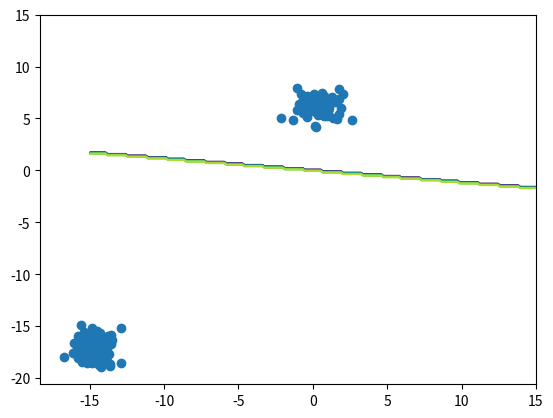

Generate this figure with matplotlib:
"""
[redacted]
[redacted]
"""

import numpy as np
import matplotlib.pyplot as plt

class Perceptron:
    """
    Atributos:
        W: matriz del clasificador
        
    Metodos:
        calculaW: calcula la matriz del clasificador dados unos puntos y sus
            correspondientes clases
        clasificador: Usando W calcula las clases estimadas de los puntos que
            se le pasan
    """
    
    """
    Inicialización de los atributos de la clase por defecto
    """
    def __init__(self):
        self.W = []
    
    """
    Calcula la matriz W asociada al clasificador y la guarda en el atributo
    de la clase
    
    Entrada
        X: Puntos
        T: Clases asociadas a los puntos de X
    """
    def calculaW(self, X, T):
        F, N = X.shape
        wr = np.zeros(F)
        wrIgualwr1 = False

        while not(wrIgualwr1):
            for i in range(N):
                if (wr.T).dot(X[:,i])*T[i] <= 0 :
                    #Mal clasificado
                    wr1 = wr + X[:,i]*T[i]                        
            if np.equal(wr1, wr).all():
                wrIgualwr1 = True
            else:
                wr = np.copy(wr1)
        
        self.W = wr

    """
    Clasifica los puntos dados, es decir, calcula las etiquetas que les
    corresponden usando la matriz W de la clase
    
    Entrada
        X: puntos para clasificar
    Salida
        Devuelve las clases predecidas de los puntos
    """
    def clasificador(self, X):
        F, N = X.shape
        T = np.ones((1,N))
        for i in range(N):
            if (self.W.T).dot(X[:,i]) < 0:
                T[0, i] = (-1) * np.ones(1)
        return T

"""
Crea datos aleatoriamente pero controlamos que los puntos de la misma clase
tengan cierta relación para que el clasificador funcione razonablemente bien

Entrada
    distClases: distancia mínima entre las clases
    dispMedia: dispersión media de cada clase
    minNxClase: mínimo número de puntos de cada clase
    maxNxClase: máximo número de puntos de cada clase

Salida
    X: matriz con los puntos creados
    T: matriz con las etiquetas asociadas a los puntos en X
"""    
def creaDatos(distClases, dispMedia, minNxClase, maxNxClase):
       
    """Generamos las mu distanciadas para que las clases esten separadas"""
    mus = [np.random.randn(2)*distClases]
    for k in range(1, 2):
        auxMu = np.random.randn(2)*distClases
        while min([np.linalg.norm(mu - auxMu) for mu in mus]) < 2*distClases:
            auxMu = np.random.randn(2)*distClases
        mus.append(auxMu)
      
    """Generamos el numero de datos que tendrá cada clase"""    
    Ns = []
    for k in range(0, 2):
        Ns.append(np.random.randint(minNxClase, maxNxClase))
    N = sum(Ns)
    
    """Rellenamos las etiquetas para cada punto"""
    T = np.hstack((np.ones(Ns[0]), (-1)*np.ones(Ns[1])))
    
    """Generamos los puntos"""
    X = np.zeros((2, N))
    cont = 0
    for k in range(0, 2):
        X[:, cont:cont + Ns[k]] = np.random.randn(2, Ns[k])*dispMedia + mus[k][:, np.newaxis]
        cont += Ns[k]
    
    
    return X, T
    
if __name__ == '__main__':
    per = Perceptron()
    
    """Distancia mínima entre las clases"""
    distClases = 10 
    """Dispersión de cada clase"""
    dispMedia = 0.8
    """Cotas del número de puntos de cada clase"""
    minNxClase = 50
    maxNxClase = 100
    
    """Entrenamiento"""
    X, T = creaDatos(distClases, dispMedia, minNxClase, maxNxClase)
    per.calculaW(X, T)
    
    """Caso de prueba"""
    Xs = np.linspace(-15,15,200)
    Ys = np.linspace(-15,15,200)
    XX, YY = np.meshgrid(Xs, Ys)
    x = XX.flatten()
    y = YY.flatten()
    puntos = np.vstack((x, y))
      
    ZZ = per.clasificador(puntos).reshape((200,200))
    plt.plot(X[0, :], X[1, :], 'o')
    plt.contour(XX, YY, ZZ)